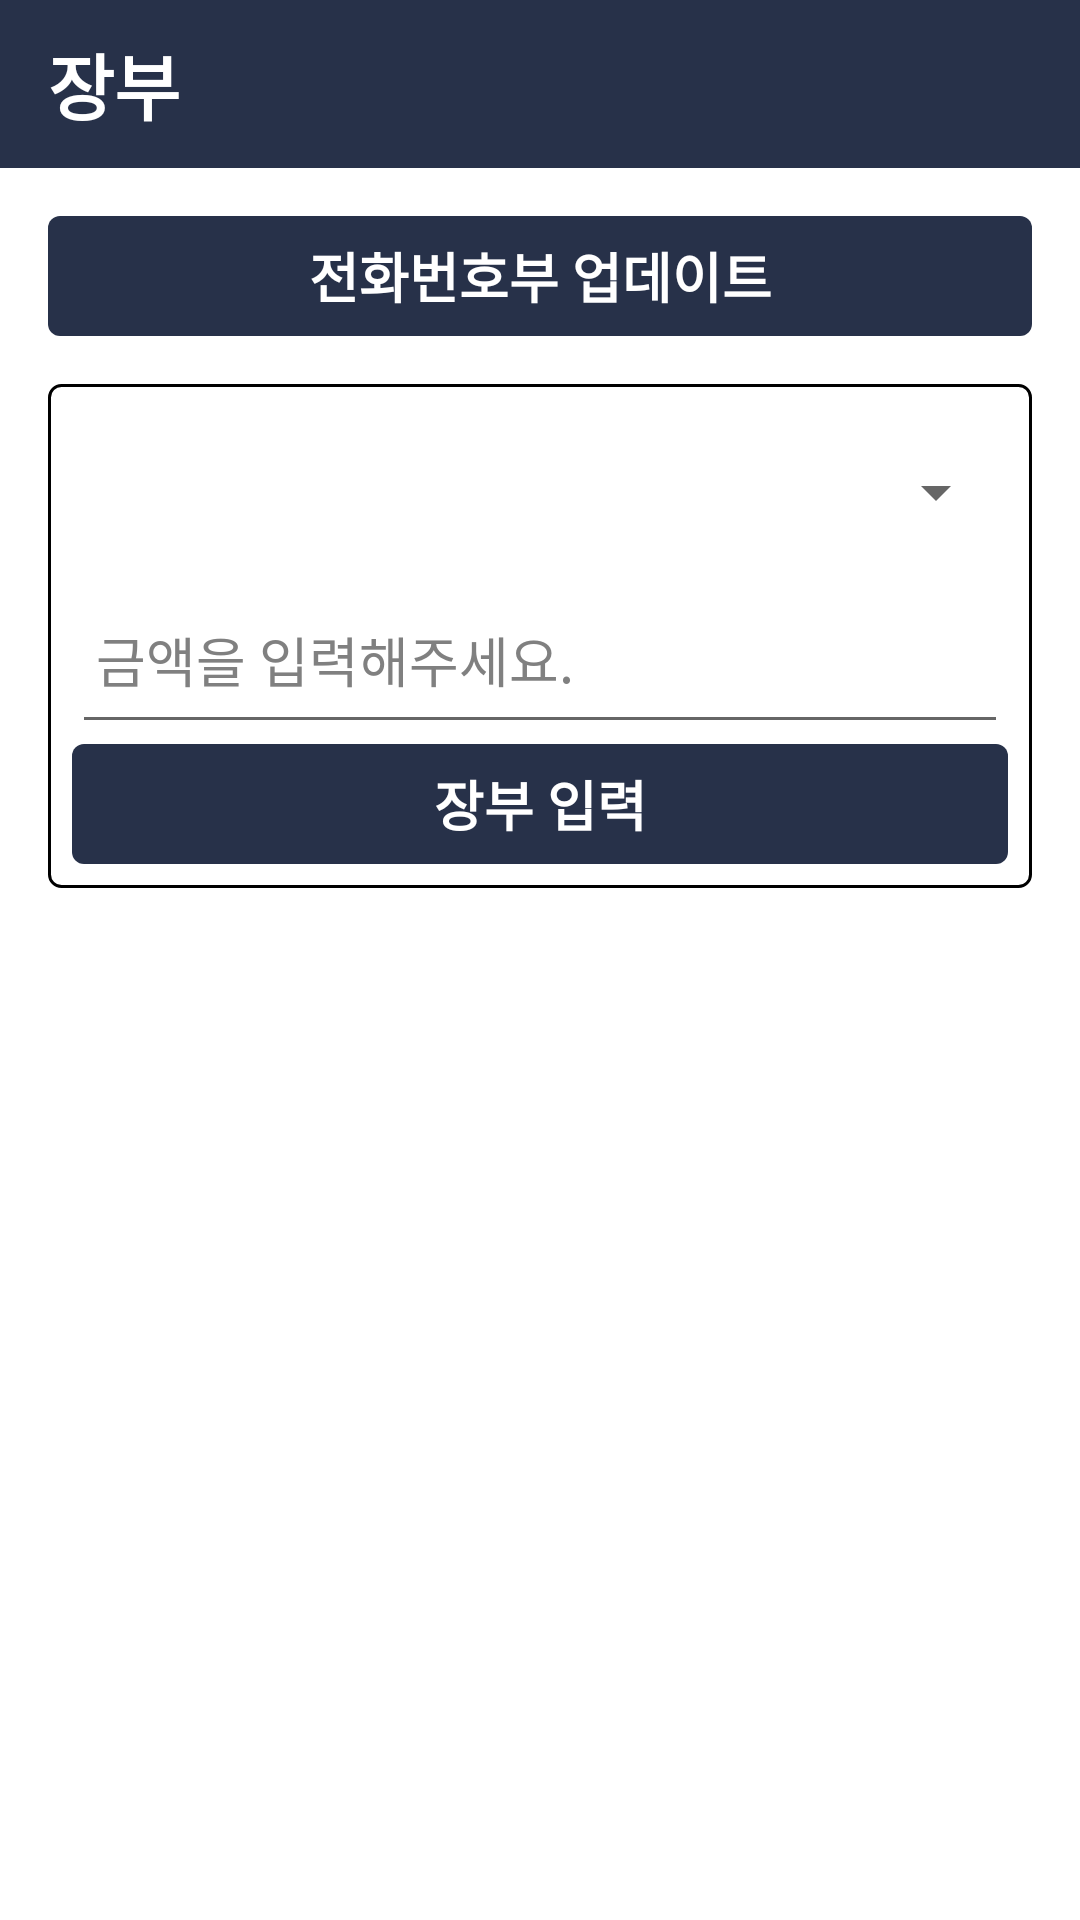

This screen was rendered from an Android layout file. Write that file and the resources it references.
<!-- AndroidManifest.xml: application theme Theme.Design.Light.NoActionBar -->
<!-- res/layout/activity_main.xml -->
<?xml version="1.0" encoding="utf-8"?>
<LinearLayout xmlns:android="http://schemas.android.com/apk/res/android"
    xmlns:app="http://schemas.android.com/apk/res-auto"
    xmlns:tools="http://schemas.android.com/tools"
    android:layout_width="match_parent"
    android:layout_height="match_parent"
    android:orientation="vertical"
    android:background="#ffffff"
    tools:context=".MainActivity">
    <RelativeLayout
        android:background="#273149"
        android:layout_width="match_parent"
        android:layout_height="56dp">
        <TextView
            android:text="장부"
            android:textSize="24sp"
            android:textColor="#ffffff"
            android:textStyle="bold"
            android:layout_marginLeft="16dp"
            android:layout_alignParentLeft="true"
            android:layout_centerVertical="true"
            android:layout_width="wrap_content"
            android:layout_height="wrap_content"/>
    </RelativeLayout>
    <androidx.core.widget.NestedScrollView
        android:fillViewport="true"
        android:layout_width="match_parent"
        android:layout_height="match_parent">
        <LinearLayout
            android:orientation="vertical"
            android:layout_width="match_parent"
            android:layout_height="match_parent">
            <TextView
                android:id="@+id/button_contact"
                android:layout_marginLeft="16dp"
                android:layout_marginRight="16dp"
                android:layout_marginTop="16dp"
                android:gravity="center"
                android:textStyle="bold"
                android:textSize="18sp"
                android:textColor="#ffffff"
                android:background="@drawable/view_button_blue"
                android:text="전화번호부 업데이트"
                android:layout_width="match_parent"
                android:layout_height="40dp"/>
            <LinearLayout
                android:background="@drawable/view_button_white"
                android:orientation="vertical"
                android:layout_margin="16dp"
                android:padding="8dp"
                android:layout_width="match_parent"
                android:layout_height="wrap_content">
                <androidx.appcompat.widget.AppCompatSpinner
                    android:id="@+id/spinner_phone"
                    android:tooltipText="전화번호를 선택해주세요."
                    android:layout_width="match_parent"
                    android:layout_height="56dp"/>
                <EditText
                    android:id="@+id/edit_money"
                    android:inputType="number"
                    android:textColor="#000000"
                    android:hint="금액을 입력해주세요."
                    android:textColorHint="#808080"
                    android:padding="8dp"
                    android:layout_width="match_parent"
                    android:layout_height="56dp"/>
                <TextView
                    android:id="@+id/button_cog"
                    android:gravity="center"
                    android:textStyle="bold"
                    android:textSize="18sp"
                    android:textColor="#ffffff"
                    android:background="@drawable/view_button_blue"
                    android:text="장부 입력"
                    android:layout_width="match_parent"
                    android:layout_height="40dp"/>
            </LinearLayout>
            <androidx.recyclerview.widget.RecyclerView
                android:id="@+id/recycler_main"
                app:layoutManager="androidx.recyclerview.widget.LinearLayoutManager"
                android:layout_width="match_parent"
                android:layout_height="match_parent"/>
        </LinearLayout>
    </androidx.core.widget.NestedScrollView>
</LinearLayout>
<!-- resources referenced by this layout -->
<resources>
  <!-- drawable view_button_blue (drawable) -->
  <?xml version="1.0" encoding="utf-8"?>
  <shape xmlns:android="http://schemas.android.com/apk/res/android">
      <solid
          android:color="#273149"/>
      <corners
          android:radius="4dp"/>
  </shape>
  <!-- drawable view_button_white (drawable) -->
  <?xml version="1.0" encoding="utf-8"?>
  <shape xmlns:android="http://schemas.android.com/apk/res/android">
      <solid
          android:color="#ffffff"/>
      <corners
          android:radius="4dp"/>
      <stroke
          android:color="#000000"
          android:width="1dp"/>
  </shape>
</resources>
